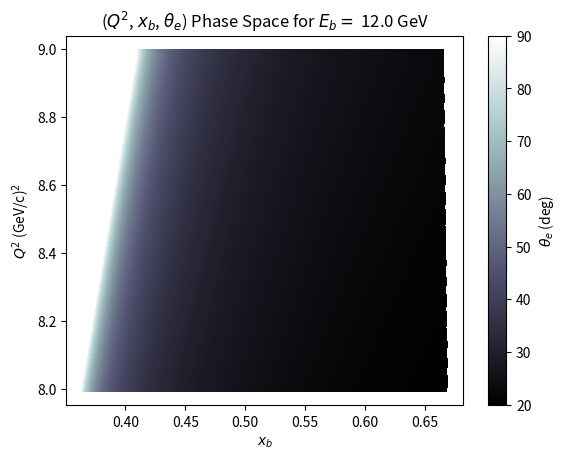
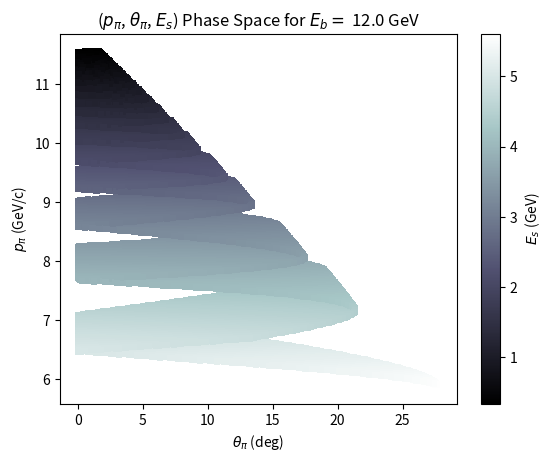
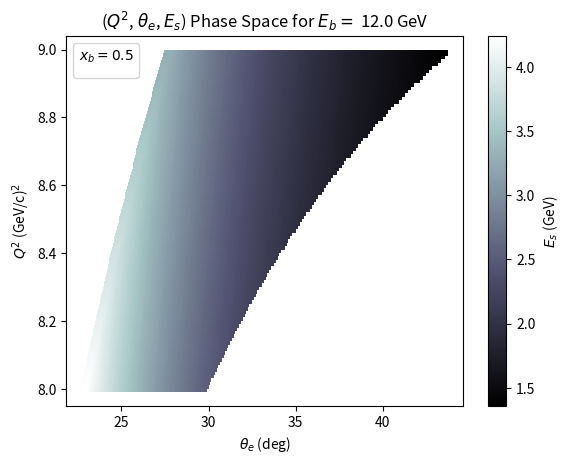
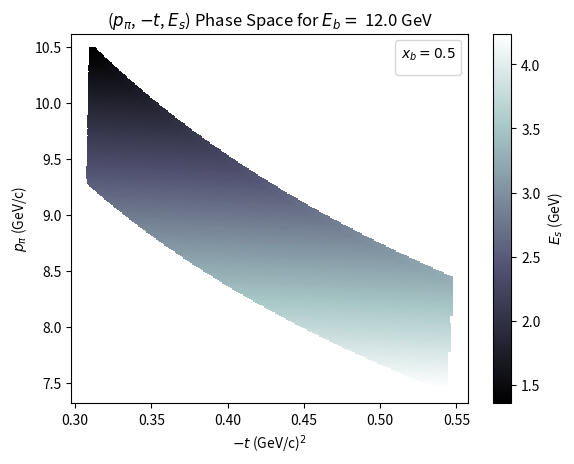
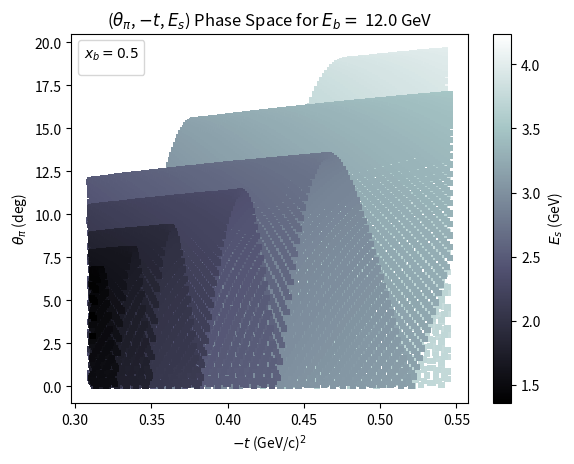
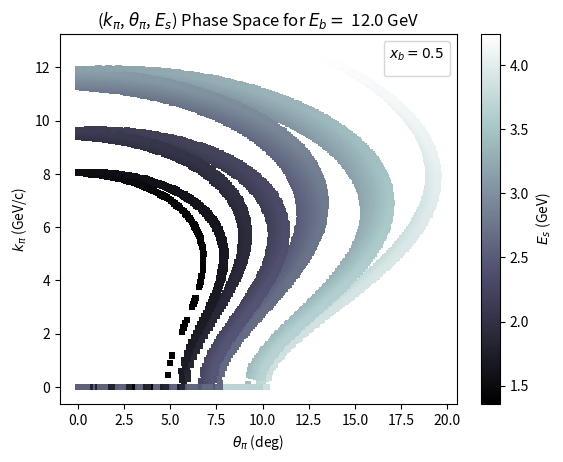
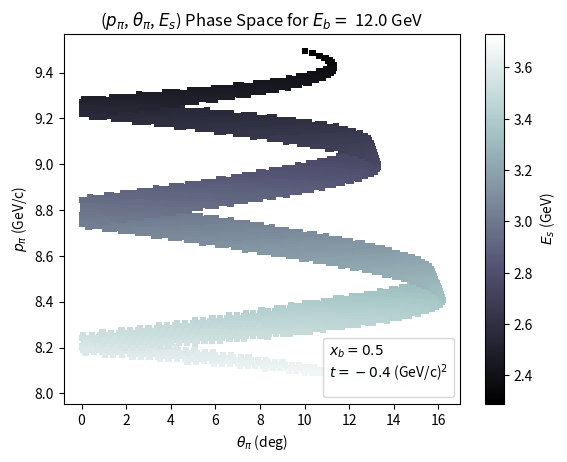
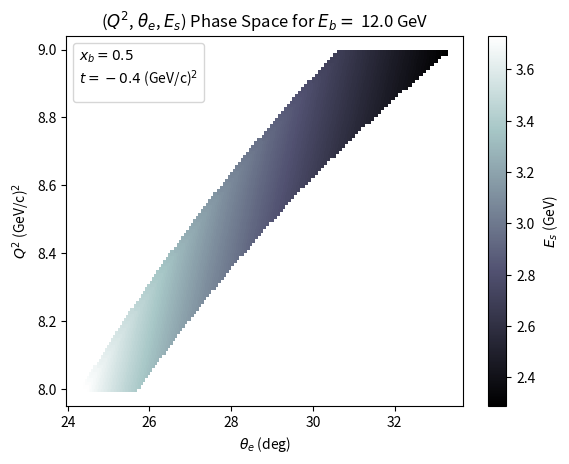
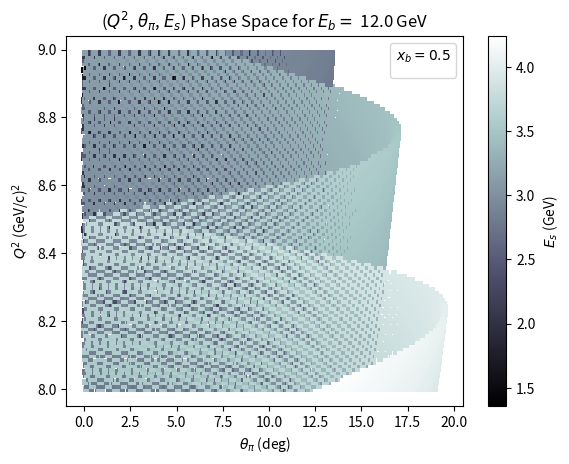

Recreate these plots in Python, in order.
# -*- coding: utf-8 -*-
"""
Created on Sun Oct 26 19:31:09 2025

[redacted]
"""

import numpy as np
import matplotlib.pyplot as plt
import pandas as pd
from scipy.interpolate import griddata

plt.close('all')

# CONSTANTS

m_p  = 0.9382720813   # proton mass
m_n = 0.93956563      # neutron mass
m_pi = 0.139570611    # charged pion mass

# INPUTS

# E_beam = np.arange(10.5, 11.1, 0.1)
E_beam = np.array([12.0])
Q2 = np.arange(8.0, 9.0, 0.01)
E_prime = np.arange(0.3, E_beam[-1], 0.01)

# TEST INPUT

# E_beam = np.arange(4, 6, 0.1)
# E_beam = np.array([6.0])
# Q2 = np.arange(1, 5, 0.02)
# E_prime = np.arange(0.5, E_beam[-1], 0.01)

# VARIABLE INPUT

# DEFINITIONS

def Theta_e(q2, E_beam, Eep):
    
    denom = 4.0 * E_beam * Eep
    
    # if denom <= 0.0: return None
    
    sin2half = q2 / denom
    
    # if sin2half < 1.0 or sin2half > 0.0: return None
    
    return 2.0 * np.arcsin(np.sqrt(sin2half))

def Calc_t(Ebeam, Eprime, q2, theta_e, forward=True):
    """
    Compute the hadronic momentum transfer t for e + p -> e' + π+ + n
    using two-body exclusive kinematics.
    forward=True gives t_min (pion emitted along q-vector).
    """
    # Energy and momentum transfer
    omega = Ebeam - Eprime
    q_abs = np.sqrt(q2 + omega**2)
    
    q_par = Ebeam - Eprime*np.cos(theta_e)
    q_perp = -1*Eprime*np.sin(theta_e)
    q_abs_comp = np.sqrt(q_par**2 + q_perp**2) # 
    
    # Invariant mass of the hadronic system
    W2 = m_p**2 + 2*m_p*omega - q2
    if W2 < (m_n + m_pi)**2:
        raise ValueError("Unphysical kinematics: W too small")
    W = np.sqrt(W2)
    
    # CM pion momentum and energy
    ppi_star = np.sqrt((W2 - (m_n + m_pi)**2)*(W2 - (m_n - m_pi)**2)) / (2*W)
    Epi_star = np.sqrt(ppi_star**2 + m_pi**2)
    
    # Boost to lab frame
    beta = q_abs / (m_p + omega)
    gamma = (m_p + omega) / W
    
    # For forward pion emission (θ* = 0) → minimal |t|
    cos_theta_pq = 1.0 if forward else -1.0
    Epi_lab = gamma * (Epi_star + beta * ppi_star * cos_theta_pq)
    ppi_lab = np.sqrt(Epi_lab**2 - m_pi**2)
    
    #Pion angle
    cos_q = q_par / q_abs_comp if q_abs_comp != 0 else 1.0
    theta_pi = (np.arccos(cos_q) + np.arccos(cos_theta_pq)) * 180 / np.pi
    
    k_pi = np.sqrt(max(0.0, ppi_lab**2 + q_abs_comp**2 - 2.0 * ppi_lab * q_abs * cos_theta_pq))
    
    # Compute t (minimal value)
    t = -q2 + m_pi**2 - 2 * (omega * Epi_lab - q_abs * ppi_lab * cos_theta_pq)
    
    return t, ppi_lab, theta_pi, k_pi

def Q_squared(Ee, Eep, theta): # theta is in radians
    
    return 4*Ee*Eep*np.sin(theta/2)**2

def XBjorken(Ee, Eep, theta): # elastic (jlab)
    
    return Q_squared(Ee, Eep, theta)/(2*m_p*(Ee-Eep))

# RESULTS

results = []

q2_results = []
xb_results = []
theta_e_results = []
p_pi_results = []
theta_pi_results = []
k_pi_results = []
t_results = []

# INPUT 

Ebeam_results = []
Eprime_results = []


for Ebeam in E_beam:
    #print(Ebeam)
    for Q2_val in Q2:
        #print(Q2_val)
        for Eprime in E_prime:
            #print(Eprime)
            try:
                #print(Eprime)
                
                theta_e = Theta_e(Q2_val, Ebeam, Eprime)
                
                q2_val = Q_squared(Ebeam, Eprime, theta_e)
                
                xb_val = XBjorken(Ebeam, Eprime, theta_e)
                
                theta_e *= 180/np.pi # radians conversion
                
                t, p_pi, theta_pi, k_pi = Calc_t(Ebeam, Eprime, Q2_val, theta_e, forward=True)
                
                t *= -1
                
                if np.isnan(t): continue
                
                if np.abs(t) > 1.0: continue
                
                omega = Ebeam - Eprime
                W = np.sqrt(m_p**2 + 2*m_p*omega - Q2_val)
                
                Ebeam_results.append(Ebeam); Eprime_results.append(Eprime)
                q2_results.append(q2_val); xb_results.append(xb_val); theta_e_results.append(theta_e)
                theta_pi_results.append(theta_pi); t_results.append(t); p_pi_results.append(p_pi)
                k_pi_results.append(k_pi)
                results.append([Q2_val, t, Ebeam, theta_e, Eprime, theta_pi, p_pi, k_pi, W, xb_val])
                
            except Exception:
                continue

df = pd.DataFrame(results, columns=["Q2", "t", "Ebeam", "Theta_e", "Eprime", "Theta_p", "p_pi", "k_pi", "W", "Bjorken X"])
df.to_csv("t_scan_results.csv", index=False, float_format="%.6f")
print("Saved results to t_scan_results.csv with", len(df), "rows.")

q2_results = np.array(q2_results)
xb_results = np.array(xb_results)
theta_e_results = np.array(theta_e_results)
p_pi_results = np.array(p_pi_results)
theta_pi_results = np.array(theta_pi_results)
k_pi_results = np.array(k_pi_results)
t_results = np.array(t_results)

Ebeam_results = np.array(Ebeam_results)
Eprime_results = np.array(Eprime_results)

# PLOTTING HELPERS

def plot_contour(x, y, z, mask):
    
    x_masked = x[mask]; y_masked = y[mask]; z_masked = z[mask]
    
    x_grid = np.linspace(x_masked.min(), x_masked.max(), 200)
    y_grid = np.linspace(y_masked.min(), y_masked.max(), 200)
    X, Y = np.meshgrid(x_grid, y_grid)
    
    z_grid = griddata((x_masked, y_masked), z_masked, (X, Y), method='linear')
    
    # Plot
    plt.figure()
    plt.contourf(X, Y, z_grid, levels=50)
    
def plot_scatter(x, y, z, mask):
    
    x_masked = x[mask]; y_masked = y[mask]; z_masked = z[mask]
    
    # Plot
    #plt.figure()
    #plt.scatter(x_masked, y_masked, c=z_masked)
    
    fig, ax = plt.subplots()
    plt.scatter(x_masked, y_masked, c=z_masked, marker='s', 
                s=(450./fig.dpi)**2, edgecolors="None", cmap='bone')
    
def plot_format(xlabel, ylabel, colorbar, title):
    
    plt.xlabel(xlabel); plt.ylabel(ylabel); plt.colorbar(label=colorbar); plt.title(title)

# PLOTTING with constraints

xb_mask = (xb_results > 0) & (xb_results < 0.8)
theta_mask = (theta_e_results > 12) & (theta_e_results < 90)
xb_fixed = (xb_results > 0.45) & (xb_results < 0.55) # fixing x to be ~0.5
t_fixed = (t_results > 0.4) & (t_results < 0.45) # fixing t to be ~0.4-0.45

# Labelling Ebeam, checking if range or fixed.

Ebeam_name = E_beam[0]

if len(E_beam) != 1:
    
    Ebeam_name = [E_beam[0], E_beam[-1]]
    
label_xb = (r'$x_b = 0.5$')

label_xb_t = (r'$x_b = 0.5$' '\n' 
              r'$t = -0.4$ (GeV/c)$^2$')

# plot_contour(xb_results, q2_results, theta_e_results, xb_mask)
plot_scatter(xb_results, q2_results, theta_e_results, xb_mask & theta_mask)
plot_format(r'$x_b$', r'$Q^2$ (GeV/c)$^2$', r'$\theta_e$ (deg)', 
            fr'($Q^2$, $x_b$, $\theta_e$) Phase Space for $E_b=$ {Ebeam_name} GeV')

plot_scatter(theta_pi_results, p_pi_results, Eprime_results, xb_mask & theta_mask)
plot_format(r'$\theta_\pi$ (deg)', r'$p_\pi$ (GeV/c)', r'$E_s$ (GeV)', 
            fr'($p_\pi$, $\theta_\pi$, $E_s$) Phase Space for $E_b=$ {Ebeam_name} GeV')

plot_scatter(theta_e_results, q2_results, Eprime_results, xb_fixed & theta_mask)
plot_format(r'$\theta_e$ (deg)', r'$Q^2$ (GeV/c)$^2$', r'$E_s$ (GeV)', 
            fr'($Q^2$, $\theta_e$, $E_s$) Phase Space for $E_b=$ {Ebeam_name} GeV')
plt.legend(title=label_xb)

plot_scatter(t_results, p_pi_results, Eprime_results, xb_fixed & theta_mask)
plot_format(r'$-t$ (GeV/c)$^2$', r'$p_\pi$ (GeV/c)', r'$E_s$ (GeV)', 
            fr'($p_\pi$, $-t$, $E_s$) Phase Space for $E_b=$ {Ebeam_name} GeV')
plt.legend(title=label_xb)

plot_scatter(t_results, theta_pi_results, Eprime_results, xb_fixed & theta_mask)
plot_format(r'$-t$ (GeV/c)$^2$', r'$\theta_\pi$ (deg)', r'$E_s$ (GeV)', 
            fr'($\theta_\pi$, $-t$, $E_s$) Phase Space for $E_b=$ {Ebeam_name} GeV')
plt.legend(title=label_xb)

plot_scatter(theta_pi_results, k_pi_results, Eprime_results, xb_fixed & theta_mask)
plot_format(r'$\theta_\pi$ (deg)', r'$k_\pi$ (GeV/c)', r'$E_s$ (GeV)',
            fr'($k_\pi$, $\theta_\pi$, $E_s$) Phase Space for $E_b=$ {Ebeam_name} GeV')
plt.legend(title=label_xb)

plot_scatter(theta_pi_results, p_pi_results, Eprime_results, xb_fixed & theta_mask & t_fixed)
plot_format(r'$\theta_\pi$ (deg)', r'$p_\pi$ (GeV/c)', r'$E_s$ (GeV)', 
            fr'($p_\pi$, $\theta_\pi$, $E_s$) Phase Space for $E_b=$ {Ebeam_name} GeV')
plt.legend(title=label_xb_t)

plot_scatter(theta_e_results, q2_results, Eprime_results, xb_fixed & theta_mask & t_fixed)
plot_format(r'$\theta_e$ (deg)', r'$Q^2$ (GeV/c)$^2$', r'$E_s$ (GeV)', 
            fr'($Q^2$, $\theta_e$, $E_s$) Phase Space for $E_b=$ {Ebeam_name} GeV')
plt.legend(title=label_xb_t)

plot_scatter(theta_pi_results, q2_results, Eprime_results, xb_fixed & theta_mask)
plot_format(r'$\theta_\pi$ (deg)', r'$Q^2$ (GeV/c)$^2$', r'$E_s$ (GeV)', 
            fr'($Q^2$, $\theta_\pi$, $E_s$) Phase Space for $E_b=$ {Ebeam_name} GeV')
plt.legend(title=label_xb)

plt.show()